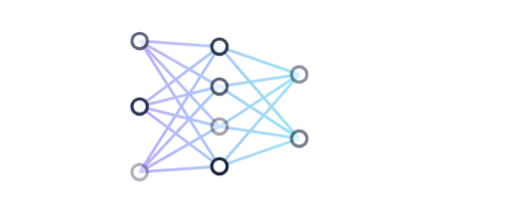
t = 0.00 s
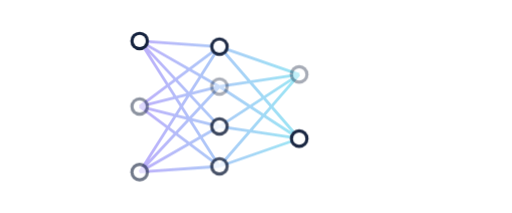
t = 1.44 s
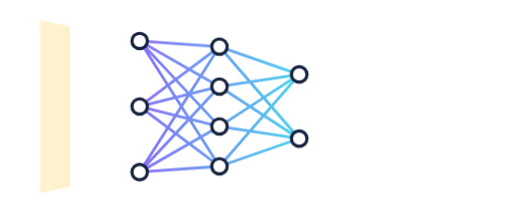
t = 3.01 s
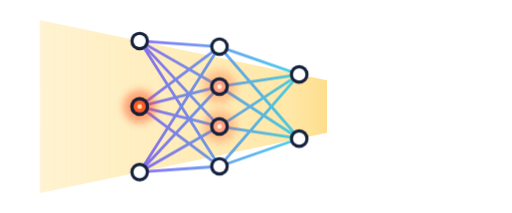
t = 4.56 s
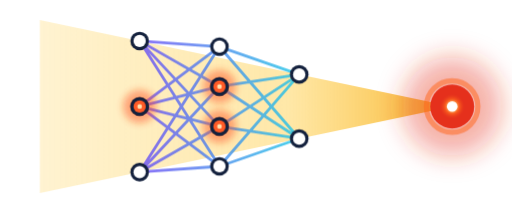
t = 6.00 s
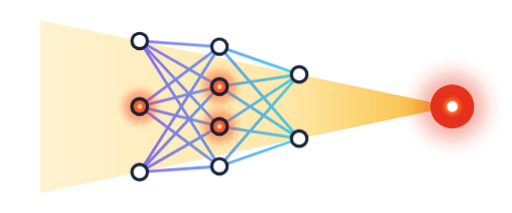
t = 7.46 s

The animated SVG that drew these frames (rendered in a browser with its animation timeline set to each time). Animation: 1 SMIL element (animate=1), 20 CSS @keyframes rules; one cycle of 9.00 s, repeats indefinitely.

<svg xmlns="http://www.w3.org/2000/svg" viewBox="0 0 154 64" width="154" height="64"><style>@keyframes kbeam{0.00%{opacity:0.000}26.39%{opacity:0.000}26.67%{opacity:1.000}85.56%{opacity:1.000}85.83%{opacity:0.998}86.11%{opacity:0.991}86.39%{opacity:0.980}86.67%{opacity:0.966}86.94%{opacity:0.947}87.22%{opacity:0.926}87.50%{opacity:0.901}87.78%{opacity:0.874}88.06%{opacity:0.844}88.33%{opacity:0.811}88.61%{opacity:0.777}88.89%{opacity:0.741}89.17%{opacity:0.703}89.44%{opacity:0.664}89.72%{opacity:0.624}90.00%{opacity:0.583}90.28%{opacity:0.542}90.56%{opacity:0.500}90.83%{opacity:0.458}91.11%{opacity:0.417}91.39%{opacity:0.376}91.67%{opacity:0.336}91.94%{opacity:0.297}92.22%{opacity:0.259}92.50%{opacity:0.223}92.78%{opacity:0.189}93.06%{opacity:0.156}93.33%{opacity:0.126}93.61%{opacity:0.099}93.89%{opacity:0.074}94.17%{opacity:0.053}94.44%{opacity:0.034}94.72%{opacity:0.020}95.00%{opacity:0.009}95.28%{opacity:0.002}95.56%{opacity:0.000}100.00%{opacity:0.000}}@keyframes kedges{0.00%{opacity:0.562}26.67%{opacity:0.562}26.94%{opacity:0.565}27.22%{opacity:0.571}27.50%{opacity:0.581}27.78%{opacity:0.595}28.06%{opacity:0.612}28.33%{opacity:0.631}28.61%{opacity:0.652}28.89%{opacity:0.676}29.17%{opacity:0.701}29.44%{opacity:0.727}29.72%{opacity:0.754}30.00%{opacity:0.781}30.28%{opacity:0.809}30.56%{opacity:0.835}30.83%{opacity:0.862}31.11%{opacity:0.887}31.39%{opacity:0.910}31.67%{opacity:0.932}31.94%{opacity:0.951}32.22%{opacity:0.968}32.50%{opacity:0.981}32.78%{opacity:0.991}33.06%{opacity:0.998}33.33%{opacity:1.000}85.56%{opacity:1.000}85.83%{opacity:0.999}86.11%{opacity:0.996}86.39%{opacity:0.991}86.67%{opacity:0.985}86.94%{opacity:0.977}87.22%{opacity:0.968}87.50%{opacity:0.957}87.78%{opacity:0.945}88.06%{opacity:0.932}88.33%{opacity:0.917}88.61%{opacity:0.902}88.89%{opacity:0.887}89.17%{opacity:0.870}89.44%{opacity:0.853}89.72%{opacity:0.835}90.00%{opacity:0.818}90.28%{opacity:0.799}90.56%{opacity:0.781}90.83%{opacity:0.763}91.11%{opacity:0.745}91.39%{opacity:0.727}91.67%{opacity:0.710}91.94%{opacity:0.692}92.22%{opacity:0.676}92.50%{opacity:0.660}92.78%{opacity:0.645}93.06%{opacity:0.631}93.33%{opacity:0.618}93.61%{opacity:0.606}93.89%{opacity:0.595}94.17%{opacity:0.585}94.44%{opacity:0.578}94.72%{opacity:0.571}95.00%{opacity:0.566}95.28%{opacity:0.563}95.56%{opacity:0.562}100.00%{opacity:0.562}}@keyframes kn0{0.00%{opacity:0.675}0.28%{opacity:0.718}0.56%{opacity:0.761}0.83%{opacity:0.802}1.11%{opacity:0.840}1.39%{opacity:0.876}1.67%{opacity:0.908}1.94%{opacity:0.936}2.22%{opacity:0.960}2.50%{opacity:0.978}2.78%{opacity:0.991}3.06%{opacity:0.998}3.33%{opacity:1.000}3.61%{opacity:0.996}3.89%{opacity:0.986}4.17%{opacity:0.970}4.44%{opacity:0.949}4.72%{opacity:0.924}5.00%{opacity:0.894}5.28%{opacity:0.860}5.56%{opacity:0.823}5.83%{opacity:0.783}6.11%{opacity:0.741}6.39%{opacity:0.698}6.67%{opacity:0.655}6.94%{opacity:0.612}7.22%{opacity:0.570}7.50%{opacity:0.530}7.78%{opacity:0.492}8.06%{opacity:0.458}8.33%{opacity:0.428}8.61%{opacity:0.402}8.89%{opacity:0.381}9.17%{opacity:0.365}9.44%{opacity:0.355}9.72%{opacity:0.350}10.00%{opacity:0.351}10.28%{opacity:0.358}10.56%{opacity:0.371}10.83%{opacity:0.389}11.11%{opacity:0.412}11.39%{opacity:0.440}11.67%{opacity:0.472}11.94%{opacity:0.507}12.22%{opacity:0.546}12.50%{opacity:0.587}12.78%{opacity:0.629}13.06%{opacity:0.672}13.33%{opacity:0.716}13.61%{opacity:0.758}13.89%{opacity:0.799}14.17%{opacity:0.838}14.44%{opacity:0.874}14.72%{opacity:0.907}15.00%{opacity:0.935}15.28%{opacity:0.959}15.56%{opacity:0.977}15.83%{opacity:0.990}16.11%{opacity:0.998}16.39%{opacity:1.000}16.67%{opacity:0.996}16.94%{opacity:0.986}17.22%{opacity:0.971}17.50%{opacity:0.951}17.78%{opacity:0.925}18.06%{opacity:0.896}18.33%{opacity:0.862}18.61%{opacity:0.825}18.89%{opacity:0.785}19.17%{opacity:0.743}19.44%{opacity:0.700}19.72%{opacity:0.657}20.00%{opacity:0.614}20.28%{opacity:0.572}20.56%{opacity:0.532}20.83%{opacity:0.494}21.11%{opacity:0.460}21.39%{opacity:0.430}21.67%{opacity:0.403}21.94%{opacity:0.382}22.22%{opacity:0.366}22.50%{opacity:0.355}22.78%{opacity:0.350}23.06%{opacity:0.351}23.33%{opacity:0.358}23.61%{opacity:0.370}23.89%{opacity:0.388}24.17%{opacity:0.411}24.44%{opacity:0.438}24.72%{opacity:0.470}25.00%{opacity:0.505}25.28%{opacity:0.544}25.56%{opacity:0.584}25.83%{opacity:0.627}26.11%{opacity:0.670}26.39%{opacity:0.713}26.67%{opacity:0.756}26.94%{opacity:0.798}27.22%{opacity:0.839}27.50%{opacity:0.878}27.78%{opacity:0.912}28.06%{opacity:0.941}28.33%{opacity:0.964}28.61%{opacity:0.981}28.89%{opacity:0.992}29.17%{opacity:0.998}29.44%{opacity:1.000}29.72%{opacity:0.998}30.00%{opacity:0.994}30.28%{opacity:0.988}30.56%{opacity:0.982}30.83%{opacity:0.977}31.11%{opacity:0.973}31.39%{opacity:0.972}31.67%{opacity:0.973}31.94%{opacity:0.976}32.22%{opacity:0.981}32.50%{opacity:0.987}32.78%{opacity:0.993}33.06%{opacity:0.998}33.33%{opacity:1.000}85.56%{opacity:1.000}85.83%{opacity:0.999}86.11%{opacity:0.996}86.39%{opacity:0.990}86.67%{opacity:0.981}86.94%{opacity:0.969}87.22%{opacity:0.955}87.50%{opacity:0.938}87.78%{opacity:0.919}88.06%{opacity:0.899}88.33%{opacity:0.877}88.61%{opacity:0.856}88.89%{opacity:0.836}89.17%{opacity:0.816}89.44%{opacity:0.799}89.72%{opacity:0.785}90.00%{opacity:0.775}90.28%{opacity:0.768}90.56%{opacity:0.766}90.83%{opacity:0.768}91.11%{opacity:0.775}91.39%{opacity:0.786}91.67%{opacity:0.801}91.94%{opacity:0.820}92.22%{opacity:0.841}92.50%{opacity:0.864}92.78%{opacity:0.888}93.06%{opacity:0.912}93.33%{opacity:0.935}93.61%{opacity:0.956}93.89%{opacity:0.973}94.17%{opacity:0.987}94.44%{opacity:0.996}94.72%{opacity:1.000}95.00%{opacity:0.998}95.28%{opacity:0.990}95.56%{opacity:0.977}95.83%{opacity:0.959}96.11%{opacity:0.935}96.39%{opacity:0.907}96.67%{opacity:0.874}96.94%{opacity:0.838}97.22%{opacity:0.799}97.50%{opacity:0.758}97.78%{opacity:0.716}98.06%{opacity:0.672}98.33%{opacity:0.629}98.61%{opacity:0.587}98.89%{opacity:0.546}99.17%{opacity:0.507}99.44%{opacity:0.472}99.72%{opacity:0.440}100.00%{opacity:0.412}}@keyframes kn1{0.00%{opacity:0.912}0.28%{opacity:0.880}0.56%{opacity:0.845}0.83%{opacity:0.806}1.11%{opacity:0.766}1.39%{opacity:0.723}1.67%{opacity:0.680}1.94%{opacity:0.637}2.22%{opacity:0.594}2.50%{opacity:0.553}2.78%{opacity:0.514}3.06%{opacity:0.478}3.33%{opacity:0.445}3.61%{opacity:0.417}3.89%{opacity:0.393}4.17%{opacity:0.374}4.44%{opacity:0.360}4.72%{opacity:0.352}5.00%{opacity:0.350}5.28%{opacity:0.354}5.56%{opacity:0.363}5.83%{opacity:0.378}6.11%{opacity:0.398}6.39%{opacity:0.423}6.67%{opacity:0.453}6.94%{opacity:0.486}7.22%{opacity:0.523}7.50%{opacity:0.563}7.78%{opacity:0.604}8.06%{opacity:0.647}8.33%{opacity:0.690}8.61%{opacity:0.733}8.89%{opacity:0.775}9.17%{opacity:0.816}9.44%{opacity:0.853}9.72%{opacity:0.888}10.00%{opacity:0.919}10.28%{opacity:0.945}10.56%{opacity:0.967}10.83%{opacity:0.983}11.11%{opacity:0.994}11.39%{opacity:1.000}11.67%{opacity:0.999}11.94%{opacity:0.993}12.22%{opacity:0.981}12.50%{opacity:0.963}12.78%{opacity:0.941}13.06%{opacity:0.914}13.33%{opacity:0.882}13.61%{opacity:0.847}13.89%{opacity:0.809}14.17%{opacity:0.768}14.44%{opacity:0.726}14.72%{opacity:0.683}15.00%{opacity:0.639}15.28%{opacity:0.597}15.56%{opacity:0.555}15.83%{opacity:0.516}16.11%{opacity:0.480}16.39%{opacity:0.447}16.67%{opacity:0.418}16.94%{opacity:0.394}17.22%{opacity:0.375}17.50%{opacity:0.361}17.78%{opacity:0.353}18.06%{opacity:0.350}18.33%{opacity:0.353}18.61%{opacity:0.362}18.89%{opacity:0.377}19.17%{opacity:0.397}19.44%{opacity:0.421}19.72%{opacity:0.451}20.00%{opacity:0.484}20.28%{opacity:0.521}20.56%{opacity:0.560}20.83%{opacity:0.602}21.11%{opacity:0.644}21.39%{opacity:0.688}21.67%{opacity:0.731}21.94%{opacity:0.773}22.22%{opacity:0.813}22.50%{opacity:0.851}22.78%{opacity:0.886}23.06%{opacity:0.917}23.33%{opacity:0.944}23.61%{opacity:0.966}23.89%{opacity:0.982}24.17%{opacity:0.994}24.44%{opacity:0.999}24.72%{opacity:0.999}25.00%{opacity:0.993}25.28%{opacity:0.982}25.56%{opacity:0.965}25.83%{opacity:0.942}26.11%{opacity:0.915}26.39%{opacity:0.884}26.67%{opacity:0.849}26.94%{opacity:0.812}27.22%{opacity:0.775}27.50%{opacity:0.740}27.78%{opacity:0.709}28.06%{opacity:0.682}28.33%{opacity:0.662}28.61%{opacity:0.649}28.89%{opacity:0.643}29.17%{opacity:0.646}29.44%{opacity:0.656}29.72%{opacity:0.674}30.00%{opacity:0.698}30.28%{opacity:0.727}30.56%{opacity:0.760}30.83%{opacity:0.795}31.11%{opacity:0.831}31.39%{opacity:0.867}31.67%{opacity:0.900}31.94%{opacity:0.930}32.22%{opacity:0.955}32.50%{opacity:0.975}32.78%{opacity:0.989}33.06%{opacity:0.997}33.33%{opacity:1.000}85.56%{opacity:1.000}85.83%{opacity:0.999}86.11%{opacity:0.996}86.39%{opacity:0.993}86.67%{opacity:0.989}86.94%{opacity:0.985}87.22%{opacity:0.982}87.50%{opacity:0.980}87.78%{opacity:0.980}88.06%{opacity:0.981}88.33%{opacity:0.983}88.61%{opacity:0.986}88.89%{opacity:0.990}89.17%{opacity:0.993}89.44%{opacity:0.997}89.72%{opacity:0.999}90.00%{opacity:1.000}90.28%{opacity:0.998}90.56%{opacity:0.993}90.83%{opacity:0.984}91.11%{opacity:0.971}91.39%{opacity:0.952}91.67%{opacity:0.929}91.94%{opacity:0.901}92.22%{opacity:0.869}92.50%{opacity:0.831}92.78%{opacity:0.790}93.06%{opacity:0.745}93.33%{opacity:0.698}93.61%{opacity:0.650}93.89%{opacity:0.602}94.17%{opacity:0.554}94.44%{opacity:0.510}94.72%{opacity:0.469}95.00%{opacity:0.433}95.28%{opacity:0.403}95.56%{opacity:0.381}95.83%{opacity:0.365}96.11%{opacity:0.355}96.39%{opacity:0.350}96.67%{opacity:0.351}96.94%{opacity:0.358}97.22%{opacity:0.371}97.50%{opacity:0.389}97.78%{opacity:0.412}98.06%{opacity:0.440}98.33%{opacity:0.472}98.61%{opacity:0.507}98.89%{opacity:0.546}99.17%{opacity:0.587}99.44%{opacity:0.629}99.72%{opacity:0.672}100.00%{opacity:0.716}}@keyframes kf1{0.00%{opacity:0.000;transform:translate(42px,32.00px) scale(1.000) translate(-42px,-32.00px)}38.89%{opacity:0.000;transform:translate(42px,32.00px) scale(1.000) translate(-42px,-32.00px)}39.17%{opacity:0.850;transform:translate(42px,32.00px) scale(2.200) translate(-42px,-32.00px)}40.00%{opacity:0.850;transform:translate(42px,32.00px) scale(2.200) translate(-42px,-32.00px)}40.28%{opacity:0.000;transform:translate(42px,32.00px) scale(1.000) translate(-42px,-32.00px)}41.11%{opacity:0.000;transform:translate(42px,32.00px) scale(1.000) translate(-42px,-32.00px)}41.39%{opacity:0.637;transform:translate(42px,32.00px) scale(1.900) translate(-42px,-32.00px)}42.22%{opacity:0.637;transform:translate(42px,32.00px) scale(1.900) translate(-42px,-32.00px)}42.50%{opacity:0.000;transform:translate(42px,32.00px) scale(1.000) translate(-42px,-32.00px)}43.33%{opacity:0.000;transform:translate(42px,32.00px) scale(1.000) translate(-42px,-32.00px)}43.61%{opacity:0.425;transform:translate(42px,32.00px) scale(1.600) translate(-42px,-32.00px)}44.44%{opacity:0.425;transform:translate(42px,32.00px) scale(1.600) translate(-42px,-32.00px)}44.72%{opacity:0.000;transform:translate(42px,32.00px) scale(1.000) translate(-42px,-32.00px)}100.00%{opacity:0.000;transform:translate(42px,32.00px) scale(1.000) translate(-42px,-32.00px)}}@keyframes kl1{0.00%{opacity:0.000}38.89%{opacity:0.000}39.17%{opacity:1.000}40.00%{opacity:1.000}40.28%{opacity:0.120}41.11%{opacity:0.120}41.39%{opacity:1.000}42.22%{opacity:1.000}42.50%{opacity:0.120}43.33%{opacity:0.120}43.61%{opacity:1.000}44.44%{opacity:1.000}44.72%{opacity:0.120}45.56%{opacity:0.120}45.83%{opacity:1.000}85.56%{opacity:1.000}85.83%{opacity:0.998}86.11%{opacity:0.991}86.39%{opacity:0.980}86.67%{opacity:0.966}86.94%{opacity:0.947}87.22%{opacity:0.926}87.50%{opacity:0.901}87.78%{opacity:0.874}88.06%{opacity:0.844}88.33%{opacity:0.811}88.61%{opacity:0.777}88.89%{opacity:0.741}89.17%{opacity:0.703}89.44%{opacity:0.664}89.72%{opacity:0.624}90.00%{opacity:0.583}90.28%{opacity:0.542}90.56%{opacity:0.500}90.83%{opacity:0.458}91.11%{opacity:0.417}91.39%{opacity:0.376}91.67%{opacity:0.336}91.94%{opacity:0.297}92.22%{opacity:0.259}92.50%{opacity:0.223}92.78%{opacity:0.189}93.06%{opacity:0.156}93.33%{opacity:0.126}93.61%{opacity:0.099}93.89%{opacity:0.074}94.17%{opacity:0.053}94.44%{opacity:0.034}94.72%{opacity:0.020}95.00%{opacity:0.009}95.28%{opacity:0.002}95.56%{opacity:0.000}100.00%{opacity:0.000}}@keyframes kn2{0.00%{opacity:0.351}0.28%{opacity:0.351}0.56%{opacity:0.357}0.83%{opacity:0.368}1.11%{opacity:0.385}1.39%{opacity:0.408}1.67%{opacity:0.435}1.94%{opacity:0.466}2.22%{opacity:0.501}2.50%{opacity:0.539}2.78%{opacity:0.579}3.06%{opacity:0.622}3.33%{opacity:0.665}3.61%{opacity:0.708}3.89%{opacity:0.751}4.17%{opacity:0.792}4.44%{opacity:0.832}4.72%{opacity:0.868}5.00%{opacity:0.901}5.28%{opacity:0.930}5.56%{opacity:0.955}5.83%{opacity:0.974}6.11%{opacity:0.988}6.39%{opacity:0.997}6.67%{opacity:1.000}6.94%{opacity:0.997}7.22%{opacity:0.988}7.50%{opacity:0.974}7.78%{opacity:0.955}8.06%{opacity:0.930}8.33%{opacity:0.901}8.61%{opacity:0.868}8.89%{opacity:0.832}9.17%{opacity:0.792}9.44%{opacity:0.751}9.72%{opacity:0.708}10.00%{opacity:0.665}10.28%{opacity:0.622}10.56%{opacity:0.579}10.83%{opacity:0.539}11.11%{opacity:0.501}11.39%{opacity:0.466}11.67%{opacity:0.435}11.94%{opacity:0.408}12.22%{opacity:0.385}12.50%{opacity:0.368}12.78%{opacity:0.357}13.06%{opacity:0.351}13.33%{opacity:0.351}13.61%{opacity:0.356}13.89%{opacity:0.368}14.17%{opacity:0.384}14.44%{opacity:0.406}14.72%{opacity:0.433}15.00%{opacity:0.464}15.28%{opacity:0.499}15.56%{opacity:0.537}15.83%{opacity:0.577}16.11%{opacity:0.619}16.39%{opacity:0.662}16.67%{opacity:0.706}16.94%{opacity:0.748}17.22%{opacity:0.790}17.50%{opacity:0.829}17.78%{opacity:0.866}18.06%{opacity:0.899}18.33%{opacity:0.929}18.61%{opacity:0.953}18.89%{opacity:0.973}19.17%{opacity:0.988}19.44%{opacity:0.997}19.72%{opacity:1.000}20.00%{opacity:0.997}20.28%{opacity:0.989}20.56%{opacity:0.975}20.83%{opacity:0.956}21.11%{opacity:0.932}21.39%{opacity:0.903}21.67%{opacity:0.870}21.94%{opacity:0.834}22.22%{opacity:0.795}22.50%{opacity:0.753}22.78%{opacity:0.711}23.06%{opacity:0.667}23.33%{opacity:0.624}23.61%{opacity:0.582}23.89%{opacity:0.541}24.17%{opacity:0.503}24.44%{opacity:0.468}24.72%{opacity:0.436}25.00%{opacity:0.409}25.28%{opacity:0.387}25.56%{opacity:0.369}25.83%{opacity:0.357}26.11%{opacity:0.351}26.39%{opacity:0.350}26.67%{opacity:0.356}26.94%{opacity:0.370}27.22%{opacity:0.395}27.50%{opacity:0.430}27.78%{opacity:0.473}28.06%{opacity:0.522}28.33%{opacity:0.575}28.61%{opacity:0.630}28.89%{opacity:0.685}29.17%{opacity:0.738}29.44%{opacity:0.788}29.72%{opacity:0.833}30.00%{opacity:0.873}30.28%{opacity:0.907}30.56%{opacity:0.935}30.83%{opacity:0.957}31.11%{opacity:0.973}31.39%{opacity:0.985}31.67%{opacity:0.993}31.94%{opacity:0.997}32.22%{opacity:0.999}32.50%{opacity:1.000}86.11%{opacity:1.000}86.39%{opacity:0.999}86.67%{opacity:0.997}86.94%{opacity:0.994}87.22%{opacity:0.989}87.50%{opacity:0.981}87.78%{opacity:0.970}88.06%{opacity:0.957}88.33%{opacity:0.940}88.61%{opacity:0.919}88.89%{opacity:0.895}89.17%{opacity:0.867}89.44%{opacity:0.837}89.72%{opacity:0.804}90.00%{opacity:0.769}90.28%{opacity:0.733}90.56%{opacity:0.696}90.83%{opacity:0.661}91.11%{opacity:0.627}91.39%{opacity:0.596}91.67%{opacity:0.568}91.94%{opacity:0.546}92.22%{opacity:0.528}92.50%{opacity:0.517}92.78%{opacity:0.511}93.06%{opacity:0.513}93.33%{opacity:0.522}93.61%{opacity:0.537}93.89%{opacity:0.558}94.17%{opacity:0.585}94.44%{opacity:0.618}94.72%{opacity:0.654}95.00%{opacity:0.693}95.28%{opacity:0.734}95.56%{opacity:0.775}95.83%{opacity:0.816}96.11%{opacity:0.853}96.39%{opacity:0.888}96.67%{opacity:0.919}96.94%{opacity:0.945}97.22%{opacity:0.967}97.50%{opacity:0.983}97.78%{opacity:0.994}98.06%{opacity:1.000}98.33%{opacity:0.999}98.61%{opacity:0.993}98.89%{opacity:0.981}99.17%{opacity:0.963}99.44%{opacity:0.941}99.72%{opacity:0.914}100.00%{opacity:0.882}}@keyframes kn3{0.00%{opacity:0.882}0.28%{opacity:0.914}0.56%{opacity:0.941}0.83%{opacity:0.963}1.11%{opacity:0.981}1.39%{opacity:0.993}1.67%{opacity:0.999}1.94%{opacity:1.000}2.22%{opacity:0.994}2.50%{opacity:0.983}2.78%{opacity:0.967}3.06%{opacity:0.945}3.33%{opacity:0.919}3.61%{opacity:0.888}3.89%{opacity:0.853}4.17%{opacity:0.816}4.44%{opacity:0.775}4.72%{opacity:0.733}5.00%{opacity:0.690}5.28%{opacity:0.647}5.56%{opacity:0.604}5.83%{opacity:0.563}6.11%{opacity:0.523}6.39%{opacity:0.486}6.67%{opacity:0.453}6.94%{opacity:0.423}7.22%{opacity:0.398}7.50%{opacity:0.378}7.78%{opacity:0.363}8.06%{opacity:0.354}8.33%{opacity:0.350}8.61%{opacity:0.352}8.89%{opacity:0.360}9.17%{opacity:0.374}9.44%{opacity:0.393}9.72%{opacity:0.417}10.00%{opacity:0.445}10.28%{opacity:0.478}10.56%{opacity:0.514}10.83%{opacity:0.553}11.11%{opacity:0.594}11.39%{opacity:0.637}11.67%{opacity:0.680}11.94%{opacity:0.723}12.22%{opacity:0.766}12.50%{opacity:0.806}12.78%{opacity:0.845}13.06%{opacity:0.880}13.33%{opacity:0.912}13.61%{opacity:0.939}13.89%{opacity:0.962}14.17%{opacity:0.980}14.44%{opacity:0.992}14.72%{opacity:0.999}15.00%{opacity:1.000}15.28%{opacity:0.995}15.56%{opacity:0.984}15.83%{opacity:0.968}16.11%{opacity:0.947}16.39%{opacity:0.920}16.67%{opacity:0.890}16.94%{opacity:0.856}17.22%{opacity:0.818}17.50%{opacity:0.778}17.78%{opacity:0.736}18.06%{opacity:0.693}18.33%{opacity:0.650}18.61%{opacity:0.607}18.89%{opacity:0.565}19.17%{opacity:0.525}19.44%{opacity:0.488}19.72%{opacity:0.454}20.00%{opacity:0.425}20.28%{opacity:0.399}20.56%{opacity:0.379}20.83%{opacity:0.364}21.11%{opacity:0.354}21.39%{opacity:0.350}21.67%{opacity:0.352}21.94%{opacity:0.360}22.22%{opacity:0.373}22.50%{opacity:0.391}22.78%{opacity:0.415}23.06%{opacity:0.443}23.33%{opacity:0.476}23.61%{opacity:0.512}23.89%{opacity:0.551}24.17%{opacity:0.592}24.44%{opacity:0.634}24.72%{opacity:0.678}25.00%{opacity:0.721}25.28%{opacity:0.763}25.56%{opacity:0.804}25.83%{opacity:0.843}26.11%{opacity:0.878}26.39%{opacity:0.910}26.67%{opacity:0.938}26.94%{opacity:0.961}27.22%{opacity:0.979}27.50%{opacity:0.992}27.78%{opacity:0.999}28.06%{opacity:1.000}28.33%{opacity:0.996}28.61%{opacity:0.988}28.89%{opacity:0.977}29.17%{opacity:0.964}29.44%{opacity:0.951}29.72%{opacity:0.939}30.00%{opacity:0.929}30.28%{opacity:0.921}30.56%{opacity:0.917}30.83%{opacity:0.917}31.11%{opacity:0.921}31.39%{opacity:0.928}31.67%{opacity:0.939}31.94%{opacity:0.951}32.22%{opacity:0.965}32.50%{opacity:0.978}32.78%{opacity:0.989}33.06%{opacity:0.997}33.33%{opacity:1.000}85.56%{opacity:1.000}85.83%{opacity:0.999}86.11%{opacity:0.994}86.39%{opacity:0.987}86.67%{opacity:0.978}86.94%{opacity:0.966}87.22%{opacity:0.952}87.50%{opacity:0.938}87.78%{opacity:0.922}88.06%{opacity:0.907}88.33%{opacity:0.893}88.61%{opacity:0.881}88.89%{opacity:0.871}89.17%{opacity:0.863}89.44%{opacity:0.859}89.72%{opacity:0.858}90.00%{opacity:0.860}90.28%{opacity:0.866}90.56%{opacity:0.875}90.83%{opacity:0.887}91.11%{opacity:0.902}91.39%{opacity:0.918}91.67%{opacity:0.934}91.94%{opacity:0.951}92.22%{opacity:0.966}92.50%{opacity:0.980}92.78%{opacity:0.991}93.06%{opacity:0.998}93.33%{opacity:1.000}93.61%{opacity:0.997}93.89%{opacity:0.989}94.17%{opacity:0.976}94.44%{opacity:0.956}94.72%{opacity:0.932}95.00%{opacity:0.902}95.28%{opacity:0.868}95.56%{opacity:0.832}95.83%{opacity:0.792}96.11%{opacity:0.751}96.39%{opacity:0.708}96.67%{opacity:0.665}96.94%{opacity:0.622}97.22%{opacity:0.579}97.50%{opacity:0.539}97.78%{opacity:0.501}98.06%{opacity:0.466}98.33%{opacity:0.435}98.61%{opacity:0.408}98.89%{opacity:0.385}99.17%{opacity:0.368}99.44%{opacity:0.357}99.72%{opacity:0.351}100.00%{opacity:0.351}}@keyframes kn4{0.00%{opacity:0.716}0.28%{opacity:0.672}0.56%{opacity:0.629}0.83%{opacity:0.587}1.11%{opacity:0.546}1.39%{opacity:0.507}1.67%{opacity:0.472}1.94%{opacity:0.440}2.22%{opacity:0.412}2.50%{opacity:0.389}2.78%{opacity:0.371}3.06%{opacity:0.358}3.33%{opacity:0.351}3.61%{opacity:0.350}3.89%{opacity:0.355}4.17%{opacity:0.365}4.44%{opacity:0.381}4.72%{opacity:0.402}5.00%{opacity:0.428}5.28%{opacity:0.458}5.56%{opacity:0.492}5.83%{opacity:0.530}6.11%{opacity:0.570}6.39%{opacity:0.612}6.67%{opacity:0.655}6.94%{opacity:0.698}7.22%{opacity:0.741}7.50%{opacity:0.783}7.78%{opacity:0.823}8.06%{opacity:0.860}8.33%{opacity:0.894}8.61%{opacity:0.924}8.89%{opacity:0.949}9.17%{opacity:0.970}9.44%{opacity:0.986}9.72%{opacity:0.996}10.00%{opacity:1.000}10.28%{opacity:0.998}10.56%{opacity:0.991}10.83%{opacity:0.978}11.11%{opacity:0.960}11.39%{opacity:0.936}11.67%{opacity:0.908}11.94%{opacity:0.876}12.22%{opacity:0.840}12.50%{opacity:0.802}12.78%{opacity:0.761}13.06%{opacity:0.718}13.33%{opacity:0.675}13.61%{opacity:0.632}13.89%{opacity:0.589}14.17%{opacity:0.548}14.44%{opacity:0.510}14.72%{opacity:0.474}15.00%{opacity:0.442}15.28%{opacity:0.414}15.56%{opacity:0.390}15.83%{opacity:0.372}16.11%{opacity:0.359}16.39%{opacity:0.352}16.67%{opacity:0.350}16.94%{opacity:0.354}17.22%{opacity:0.364}17.50%{opacity:0.380}17.78%{opacity:0.401}18.06%{opacity:0.426}18.33%{opacity:0.456}18.61%{opacity:0.490}18.89%{opacity:0.527}19.17%{opacity:0.567}19.44%{opacity:0.609}19.72%{opacity:0.652}20.00%{opacity:0.695}20.28%{opacity:0.738}20.56%{opacity:0.780}20.83%{opacity:0.820}21.11%{opacity:0.858}21.39%{opacity:0.892}21.67%{opacity:0.922}21.94%{opacity:0.948}22.22%{opacity:0.969}22.50%{opacity:0.985}22.78%{opacity:0.995}23.06%{opacity:1.000}23.33%{opacity:0.999}23.61%{opacity:0.992}23.89%{opacity:0.979}24.17%{opacity:0.961}24.44%{opacity:0.938}24.72%{opacity:0.910}25.00%{opacity:0.878}25.28%{opacity:0.843}25.56%{opacity:0.804}25.83%{opacity:0.763}26.11%{opacity:0.721}26.39%{opacity:0.678}26.67%{opacity:0.634}26.94%{opacity:0.594}27.22%{opacity:0.559}27.50%{opacity:0.533}27.78%{opacity:0.515}28.06%{opacity:0.506}28.33%{opacity:0.506}28.61%{opacity:0.517}28.89%{opacity:0.535}29.17%{opacity:0.562}29.44%{opacity:0.596}29.72%{opacity:0.635}30.00%{opacity:0.677}30.28%{opacity:0.721}30.56%{opacity:0.766}30.83%{opacity:0.810}31.11%{opacity:0.851}31.39%{opacity:0.888}31.67%{opacity:0.920}31.94%{opacity:0.947}32.22%{opacity:0.968}32.50%{opacity:0.983}32.78%{opacity:0.993}33.06%{opacity:0.998}33.33%{opacity:1.000}85.56%{opacity:1.000}85.83%{opacity:0.999}86.11%{opacity:0.998}86.39%{opacity:0.997}86.67%{opacity:0.996}86.94%{opacity:0.995}87.22%{opacity:0.996}87.50%{opacity:0.996}87.78%{opacity:0.998}88.06%{opacity:0.999}88.33%{opacity:1.000}88.61%{opacity:1.000}88.89%{opacity:0.999}89.17%{opacity:0.995}89.44%{opacity:0.989}89.72%{opacity:0.979}90.00%{opacity:0.966}90.28%{opacity:0.949}90.56%{opacity:0.927}90.83%{opacity:0.900}91.11%{opacity:0.869}91.39%{opacity:0.834}91.67%{opacity:0.794}91.94%{opacity:0.752}92.22%{opacity:0.707}92.50%{opacity:0.660}92.78%{opacity:0.613}93.06%{opacity:0.566}93.33%{opacity:0.522}93.61%{opacity:0.480}93.89%{opacity:0.442}94.17%{opacity:0.410}94.44%{opacity:0.385}94.72%{opacity:0.366}95.00%{opacity:0.356}95.28%{opacity:0.354}95.56%{opacity:0.360}95.83%{opacity:0.374}96.11%{opacity:0.393}96.39%{opacity:0.417}96.67%{opacity:0.445}96.94%{opacity:0.478}97.22%{opacity:0.514}97.50%{opacity:0.553}97.78%{opacity:0.594}98.06%{opacity:0.637}98.33%{opacity:0.680}98.61%{opacity:0.723}98.89%{opacity:0.766}99.17%{opacity:0.806}99.44%{opacity:0.845}99.72%{opacity:0.880}100.00%{opacity:0.912}}@keyframes kf4{0.00%{opacity:0.000;transform:translate(66px,26.00px) scale(1.000) translate(-66px,-26.00px)}43.89%{opacity:0.000;transform:translate(66px,26.00px) scale(1.000) translate(-66px,-26.00px)}44.17%{opacity:0.850;transform:translate(66px,26.00px) scale(2.200) translate(-66px,-26.00px)}45.00%{opacity:0.850;transform:translate(66px,26.00px) scale(2.200) translate(-66px,-26.00px)}45.28%{opacity:0.000;transform:translate(66px,26.00px) scale(1.000) translate(-66px,-26.00px)}46.11%{opacity:0.000;transform:translate(66px,26.00px) scale(1.000) translate(-66px,-26.00px)}46.39%{opacity:0.637;transform:translate(66px,26.00px) scale(1.900) translate(-66px,-26.00px)}47.22%{opacity:0.637;transform:translate(66px,26.00px) scale(1.900) translate(-66px,-26.00px)}47.50%{opacity:0.000;transform:translate(66px,26.00px) scale(1.000) translate(-66px,-26.00px)}48.33%{opacity:0.000;transform:translate(66px,26.00px) scale(1.000) translate(-66px,-26.00px)}48.61%{opacity:0.425;transform:translate(66px,26.00px) scale(1.600) translate(-66px,-26.00px)}49.44%{opacity:0.425;transform:translate(66px,26.00px) scale(1.600) translate(-66px,-26.00px)}49.72%{opacity:0.000;transform:translate(66px,26.00px) scale(1.000) translate(-66px,-26.00px)}100.00%{opacity:0.000;transform:translate(66px,26.00px) scale(1.000) translate(-66px,-26.00px)}}@keyframes kl4{0.00%{opacity:0.000}43.89%{opacity:0.000}44.17%{opacity:1.000}45.00%{opacity:1.000}45.28%{opacity:0.120}46.11%{opacity:0.120}46.39%{opacity:1.000}47.22%{opacity:1.000}47.50%{opacity:0.120}48.33%{opacity:0.120}48.61%{opacity:1.000}49.44%{opacity:1.000}49.72%{opacity:0.120}50.56%{opacity:0.120}50.83%{opacity:1.000}85.56%{opacity:1.000}85.83%{opacity:0.998}86.11%{opacity:0.991}86.39%{opacity:0.980}86.67%{opacity:0.966}86.94%{opacity:0.947}87.22%{opacity:0.926}87.50%{opacity:0.901}87.78%{opacity:0.874}88.06%{opacity:0.844}88.33%{opacity:0.811}88.61%{opacity:0.777}88.89%{opacity:0.741}89.17%{opacity:0.703}89.44%{opacity:0.664}89.72%{opacity:0.624}90.00%{opacity:0.583}90.28%{opacity:0.542}90.56%{opacity:0.500}90.83%{opacity:0.458}91.11%{opacity:0.417}91.39%{opacity:0.376}91.67%{opacity:0.336}91.94%{opacity:0.297}92.22%{opacity:0.259}92.50%{opacity:0.223}92.78%{opacity:0.189}93.06%{opacity:0.156}93.33%{opacity:0.126}93.61%{opacity:0.099}93.89%{opacity:0.074}94.17%{opacity:0.053}94.44%{opacity:0.034}94.72%{opacity:0.020}95.00%{opacity:0.009}95.28%{opacity:0.002}95.56%{opacity:0.000}100.00%{opacity:0.000}}@keyframes kn5{0.00%{opacity:0.412}0.28%{opacity:0.440}0.56%{opacity:0.472}0.83%{opacity:0.507}1.11%{opacity:0.546}1.39%{opacity:0.587}1.67%{opacity:0.629}1.94%{opacity:0.672}2.22%{opacity:0.716}2.50%{opacity:0.758}2.78%{opacity:0.799}3.06%{opacity:0.838}3.33%{opacity:0.874}3.61%{opacity:0.907}3.89%{opacity:0.935}4.17%{opacity:0.959}4.44%{opacity:0.977}4.72%{opacity:0.990}5.00%{opacity:0.998}5.28%{opacity:1.000}5.56%{opacity:0.996}5.83%{opacity:0.986}6.11%{opacity:0.971}6.39%{opacity:0.951}6.67%{opacity:0.925}6.94%{opacity:0.896}7.22%{opacity:0.862}7.50%{opacity:0.825}7.78%{opacity:0.785}8.06%{opacity:0.743}8.33%{opacity:0.700}8.61%{opacity:0.657}8.89%{opacity:0.614}9.17%{opacity:0.572}9.44%{opacity:0.532}9.72%{opacity:0.494}10.00%{opacity:0.460}10.28%{opacity:0.430}10.56%{opacity:0.403}10.83%{opacity:0.382}11.11%{opacity:0.366}11.39%{opacity:0.355}11.67%{opacity:0.350}11.94%{opacity:0.351}12.22%{opacity:0.358}12.50%{opacity:0.370}12.78%{opacity:0.388}13.06%{opacity:0.411}13.33%{opacity:0.438}13.61%{opacity:0.470}13.89%{opacity:0.505}14.17%{opacity:0.544}14.44%{opacity:0.584}14.72%{opacity:0.627}15.00%{opacity:0.670}15.28%{opacity:0.713}15.56%{opacity:0.756}15.83%{opacity:0.797}16.11%{opacity:0.836}16.39%{opacity:0.872}16.67%{opacity:0.905}16.94%{opacity:0.933}17.22%{opacity:0.957}17.50%{opacity:0.976}17.78%{opacity:0.990}18.06%{opacity:0.998}18.33%{opacity:1.000}18.61%{opacity:0.996}18.89%{opacity:0.987}19.17%{opacity:0.972}19.44%{opacity:0.952}19.72%{opacity:0.927}20.00%{opacity:0.897}20.28%{opacity:0.864}20.56%{opacity:0.827}20.83%{opacity:0.787}21.11%{opacity:0.746}21.39%{opacity:0.703}21.67%{opacity:0.660}21.94%{opacity:0.617}22.22%{opacity:0.575}22.50%{opacity:0.534}22.78%{opacity:0.497}23.06%{opacity:0.462}23.33%{opacity:0.431}23.61%{opacity:0.405}23.89%{opacity:0.383}24.17%{opacity:0.367}24.44%{opacity:0.356}24.72%{opacity:0.350}25.00%{opacity:0.351}25.28%{opacity:0.357}25.56%{opacity:0.369}25.83%{opacity:0.387}26.11%{opacity:0.409}26.39%{opacity:0.436}26.67%{opacity:0.468}26.94%{opacity:0.506}27.22%{opacity:0.550}27.50%{opacity:0.600}27.78%{opacity:0.652}28.06%{opacity:0.705}28.33%{opacity:0.756}28.61%{opacity:0.804}28.89%{opacity:0.848}29.17%{opacity:0.886}29.44%{opacity:0.919}29.72%{opacity:0.945}30.00%{opacity:0.966}30.28%{opacity:0.981}30.56%{opacity:0.991}30.83%{opacity:0.997}31.11%{opacity:0.999}31.39%{opacity:1.000}31.67%{opacity:0.999}31.94%{opacity:0.999}32.22%{opacity:0.998}32.50%{opacity:0.998}32.78%{opacity:0.999}33.06%{opacity:0.999}33.33%{opacity:1.000}85.83%{opacity:1.000}86.11%{opacity:0.998}86.39%{opacity:0.995}86.67%{opacity:0.990}86.94%{opacity:0.983}87.22%{opacity:0.973}87.50%{opacity:0.959}87.78%{opacity:0.943}88.06%{opacity:0.923}88.33%{opacity:0.900}88.61%{opacity:0.875}88.89%{opacity:0.848}89.17%{opacity:0.819}89.44%{opacity:0.789}89.72%{opacity:0.759}90.00%{opacity:0.730}90.28%{opacity:0.702}90.56%{opacity:0.677}90.83%{opacity:0.656}91.11%{opacity:0.639}91.39%{opacity:0.627}91.67%{opacity:0.620}91.94%{opacity:0.619}92.22%{opacity:0.624}92.50%{opacity:0.635}92.78%{opacity:0.651}93.06%{opacity:0.672}93.33%{opacity:0.698}93.61%{opacity:0.728}93.89%{opacity:0.760}94.17%{opacity:0.794}94.44%{opacity:0.829}94.72%{opacity:0.863}95.00%{opacity:0.895}95.28%{opacity:0.924}95.56%{opacity:0.949}95.83%{opacity:0.970}96.11%{opacity:0.986}96.39%{opacity:0.996}96.67%{opacity:1.000}96.94%{opacity:0.998}97.22%{opacity:0.991}97.50%{opacity:0.978}97.78%{opacity:0.960}98.06%{opacity:0.936}98.33%{opacity:0.908}98.61%{opacity:0.876}98.89%{opacity:0.840}99.17%{opacity:0.802}99.44%{opacity:0.761}99.72%{opacity:0.718}100.00%{opacity:0.675}}@keyframes kf5{0.00%{opacity:0.000;transform:translate(66px,38.00px) scale(1.000) translate(-66px,-38.00px)}43.89%{opacity:0.000;transform:translate(66px,38.00px) scale(1.000) translate(-66px,-38.00px)}44.17%{opacity:0.850;transform:translate(66px,38.00px) scale(2.200) translate(-66px,-38.00px)}45.00%{opacity:0.850;transform:translate(66px,38.00px) scale(2.200) translate(-66px,-38.00px)}45.28%{opacity:0.000;transform:translate(66px,38.00px) scale(1.000) translate(-66px,-38.00px)}46.11%{opacity:0.000;transform:translate(66px,38.00px) scale(1.000) translate(-66px,-38.00px)}46.39%{opacity:0.637;transform:translate(66px,38.00px) scale(1.900) translate(-66px,-38.00px)}47.22%{opacity:0.637;transform:translate(66px,38.00px) scale(1.900) translate(-66px,-38.00px)}47.50%{opacity:0.000;transform:translate(66px,38.00px) scale(1.000) translate(-66px,-38.00px)}48.33%{opacity:0.000;transform:translate(66px,38.00px) scale(1.000) translate(-66px,-38.00px)}48.61%{opacity:0.425;transform:translate(66px,38.00px) scale(1.600) translate(-66px,-38.00px)}49.44%{opacity:0.425;transform:translate(66px,38.00px) scale(1.600) translate(-66px,-38.00px)}49.72%{opacity:0.000;transform:translate(66px,38.00px) scale(1.000) translate(-66px,-38.00px)}100.00%{opacity:0.000;transform:translate(66px,38.00px) scale(1.000) translate(-66px,-38.00px)}}@keyframes kl5{0.00%{opacity:0.000}43.89%{opacity:0.000}44.17%{opacity:1.000}45.00%{opacity:1.000}45.28%{opacity:0.120}46.11%{opacity:0.120}46.39%{opacity:1.000}47.22%{opacity:1.000}47.50%{opacity:0.120}48.33%{opacity:0.120}48.61%{opacity:1.000}49.44%{opacity:1.000}49.72%{opacity:0.120}50.56%{opacity:0.120}50.83%{opacity:1.000}85.56%{opacity:1.000}85.83%{opacity:0.998}86.11%{opacity:0.991}86.39%{opacity:0.980}86.67%{opacity:0.966}86.94%{opacity:0.947}87.22%{opacity:0.926}87.50%{opacity:0.901}87.78%{opacity:0.874}88.06%{opacity:0.844}88.33%{opacity:0.811}88.61%{opacity:0.777}88.89%{opacity:0.741}89.17%{opacity:0.703}89.44%{opacity:0.664}89.72%{opacity:0.624}90.00%{opacity:0.583}90.28%{opacity:0.542}90.56%{opacity:0.500}90.83%{opacity:0.458}91.11%{opacity:0.417}91.39%{opacity:0.376}91.67%{opacity:0.336}91.94%{opacity:0.297}92.22%{opacity:0.259}92.50%{opacity:0.223}92.78%{opacity:0.189}93.06%{opacity:0.156}93.33%{opacity:0.126}93.61%{opacity:0.099}93.89%{opacity:0.074}94.17%{opacity:0.053}94.44%{opacity:0.034}94.72%{opacity:0.020}95.00%{opacity:0.009}95.28%{opacity:0.002}95.56%{opacity:0.000}100.00%{opacity:0.000}}@keyframes kn6{0.00%{opacity:0.994}0.28%{opacity:1.000}0.56%{opacity:0.999}0.83%{opacity:0.993}1.11%{opacity:0.981}1.39%{opacity:0.963}1.67%{opacity:0.941}1.94%{opacity:0.914}2.22%{opacity:0.882}2.50%{opacity:0.847}2.78%{opacity:0.809}3.06%{opacity:0.768}3.33%{opacity:0.726}3.61%{opacity:0.683}3.89%{opacity:0.639}4.17%{opacity:0.597}4.44%{opacity:0.555}4.72%{opacity:0.516}5.00%{opacity:0.480}5.28%{opacity:0.447}5.56%{opacity:0.418}5.83%{opacity:0.394}6.11%{opacity:0.375}6.39%{opacity:0.361}6.67%{opacity:0.353}6.94%{opacity:0.350}7.22%{opacity:0.353}7.50%{opacity:0.362}7.78%{opacity:0.377}8.06%{opacity:0.397}8.33%{opacity:0.421}8.61%{opacity:0.451}8.89%{opacity:0.484}9.17%{opacity:0.521}9.44%{opacity:0.560}9.72%{opacity:0.602}10.00%{opacity:0.644}10.28%{opacity:0.688}10.56%{opacity:0.731}10.83%{opacity:0.773}11.11%{opacity:0.813}11.39%{opacity:0.851}11.67%{opacity:0.886}11.94%{opacity:0.917}12.22%{opacity:0.944}12.50%{opacity:0.966}12.78%{opacity:0.982}13.06%{opacity:0.994}13.33%{opacity:0.999}13.61%{opacity:0.999}13.89%{opacity:0.993}14.17%{opacity:0.982}14.44%{opacity:0.965}14.72%{opacity:0.942}15.00%{opacity:0.915}15.28%{opacity:0.884}15.56%{opacity:0.849}15.83%{opacity:0.811}16.11%{opacity:0.771}16.39%{opacity:0.728}16.67%{opacity:0.685}16.94%{opacity:0.642}17.22%{opacity:0.599}17.50%{opacity:0.558}17.78%{opacity:0.518}18.06%{opacity:0.482}18.33%{opacity:0.449}18.61%{opacity:0.420}18.89%{opacity:0.395}19.17%{opacity:0.376}19.44%{opacity:0.362}19.72%{opacity:0.353}20.00%{opacity:0.350}20.28%{opacity:0.353}20.56%{opacity:0.362}20.83%{opacity:0.376}21.11%{opacity:0.395}21.39%{opacity:0.420}21.67%{opacity:0.449}21.94%{opacity:0.482}22.22%{opacity:0.518}22.50%{opacity:0.558}22.78%{opacity:0.599}23.06%{opacity:0.642}23.33%{opacity:0.685}23.61%{opacity:0.728}23.89%{opacity:0.771}24.17%{opacity:0.811}24.44%{opacity:0.849}24.72%{opacity:0.884}25.00%{opacity:0.915}25.28%{opacity:0.942}25.56%{opacity:0.965}25.83%{opacity:0.982}26.11%{opacity:0.993}26.39%{opacity:0.999}26.67%{opacity:0.999}26.94%{opacity:0.994}27.22%{opacity:0.983}27.50%{opacity:0.967}27.78%{opacity:0.948}28.06%{opacity:0.926}28.33%{opacity:0.904}28.61%{opacity:0.882}28.89%{opacity:0.862}29.17%{opacity:0.845}29.44%{opacity:0.832}29.72%{opacity:0.824}30.00%{opacity:0.822}30.28%{opacity:0.826}30.56%{opacity:0.835}30.83%{opacity:0.848}31.11%{opacity:0.866}31.39%{opacity:0.887}31.67%{opacity:0.910}31.94%{opacity:0.932}32.22%{opacity:0.954}32.50%{opacity:0.973}32.78%{opacity:0.987}33.06%{opacity:0.997}33.33%{opacity:1.000}85.56%{opacity:1.000}85.83%{opacity:0.999}86.11%{opacity:0.994}86.39%{opacity:0.988}86.67%{opacity:0.980}86.94%{opacity:0.971}87.22%{opacity:0.961}87.50%{opacity:0.951}87.78%{opacity:0.943}88.06%{opacity:0.935}88.33%{opacity:0.930}88.61%{opacity:0.927}88.89%{opacity:0.926}89.17%{opacity:0.928}89.44%{opacity:0.933}89.72%{opacity:0.939}90.00%{opacity:0.948}90.28%{opacity:0.957}90.56%{opacity:0.967}90.83%{opacity:0.978}91.11%{opacity:0.987}91.39%{opacity:0.994}91.67%{opacity:0.999}91.94%{opacity:1.000}92.22%{opacity:0.997}92.50%{opacity:0.989}92.78%{opacity:0.977}93.06%{opacity:0.958}93.33%{opacity:0.935}93.61%{opacity:0.906}93.89%{opacity:0.872}94.17%{opacity:0.834}94.44%{opacity:0.792}94.72%{opacity:0.748}95.00%{opacity:0.703}95.28%{opacity:0.658}95.56%{opacity:0.614}95.83%{opacity:0.572}96.11%{opacity:0.532}96.39%{opacity:0.494}96.67%{opacity:0.460}96.94%{opacity:0.430}97.22%{opacity:0.403}97.50%{opacity:0.382}97.78%{opacity:0.366}98.06%{opacity:0.355}98.33%{opacity:0.350}98.61%{opacity:0.351}98.89%{opacity:0.358}99.17%{opacity:0.370}99.44%{opacity:0.388}99.72%{opacity:0.411}100.00%{opacity:0.438}}@keyframes kn7{0.00%{opacity:0.501}0.28%{opacity:0.466}0.56%{opacity:0.435}0.83%{opacity:0.408}1.11%{opacity:0.385}1.39%{opacity:0.368}1.67%{opacity:0.357}1.94%{opacity:0.351}2.22%{opacity:0.351}2.50%{opacity:0.356}2.78%{opacity:0.368}3.06%{opacity:0.384}3.33%{opacity:0.406}3.61%{opacity:0.433}3.89%{opacity:0.464}4.17%{opacity:0.499}4.44%{opacity:0.537}4.72%{opacity:0.577}5.00%{opacity:0.619}5.28%{opacity:0.662}5.56%{opacity:0.706}5.83%{opacity:0.748}6.11%{opacity:0.790}6.39%{opacity:0.829}6.67%{opacity:0.866}6.94%{opacity:0.899}7.22%{opacity:0.929}7.50%{opacity:0.953}7.78%{opacity:0.973}8.06%{opacity:0.988}8.33%{opacity:0.997}8.61%{opacity:1.000}8.89%{opacity:0.997}9.17%{opacity:0.989}9.44%{opacity:0.975}9.72%{opacity:0.956}10.00%{opacity:0.932}10.28%{opacity:0.903}10.56%{opacity:0.870}10.83%{opacity:0.834}11.11%{opacity:0.795}11.39%{opacity:0.753}11.67%{opacity:0.711}11.94%{opacity:0.667}12.22%{opacity:0.624}12.50%{opacity:0.582}12.78%{opacity:0.541}13.06%{opacity:0.503}13.33%{opacity:0.468}13.61%{opacity:0.436}13.89%{opacity:0.409}14.17%{opacity:0.387}14.44%{opacity:0.369}14.72%{opacity:0.357}15.00%{opacity:0.351}15.28%{opacity:0.350}15.56%{opacity:0.356}15.83%{opacity:0.367}16.11%{opacity:0.383}16.39%{opacity:0.405}16.67%{opacity:0.431}16.94%{opacity:0.462}17.22%{opacity:0.497}17.50%{opacity:0.534}17.78%{opacity:0.575}18.06%{opacity:0.617}18.33%{opacity:0.660}18.61%{opacity:0.703}18.89%{opacity:0.746}19.17%{opacity:0.787}19.44%{opacity:0.827}19.72%{opacity:0.864}20.00%{opacity:0.897}20.28%{opacity:0.927}20.56%{opacity:0.952}20.83%{opacity:0.972}21.11%{opacity:0.987}21.39%{opacity:0.996}21.67%{opacity:1.000}21.94%{opacity:0.998}22.22%{opacity:0.990}22.50%{opacity:0.976}22.78%{opacity:0.957}23.06%{opacity:0.933}23.33%{opacity:0.905}23.61%{opacity:0.872}23.89%{opacity:0.836}24.17%{opacity:0.797}24.44%{opacity:0.756}24.72%{opacity:0.713}25.00%{opacity:0.670}25.28%{opacity:0.627}25.56%{opacity:0.584}25.83%{opacity:0.544}26.11%{opacity:0.505}26.39%{opacity:0.470}26.67%{opacity:0.438}26.94%{opacity:0.414}27.22%{opacity:0.400}27.50%{opacity:0.397}27.78%{opacity:0.405}28.06%{opacity:0.424}28.33%{opacity:0.452}28.61%{opacity:0.488}28.89%{opacity:0.530}29.17%{opacity:0.578}29.44%{opacity:0.628}29.72%{opacity:0.679}30.00%{opacity:0.730}30.28%{opacity:0.779}30.56%{opacity:0.824}30.83%{opacity:0.865}31.11%{opacity:0.900}31.39%{opacity:0.930}31.67%{opacity:0.953}31.94%{opacity:0.971}32.22%{opacity:0.984}32.50%{opacity:0.992}32.78%{opacity:0.997}33.06%{opacity:0.999}33.33%{opacity:1.000}87.22%{opacity:1.000}87.50%{opacity:0.999}87.78%{opacity:0.998}88.06%{opacity:0.994}88.33%{opacity:0.989}88.61%{opacity:0.981}88.89%{opacity:0.969}89.17%{opacity:0.955}89.44%{opacity:0.936}89.72%{opacity:0.913}90.00%{opacity:0.886}90.28%{opacity:0.855}90.56%{opacity:0.820}90.83%{opacity:0.782}91.11%{opacity:0.741}91.39%{opacity:0.698}91.67%{opacity:0.655}91.94%{opacity:0.611}92.22%{opacity:0.569}92.50%{opacity:0.529}92.78%{opacity:0.493}93.06%{opacity:0.461}93.33%{opacity:0.434}93.61%{opacity:0.414}93.89%{opacity:0.401}94.17%{opacity:0.396}94.44%{opacity:0.398}94.72%{opacity:0.408}95.00%{opacity:0.427}95.28%{opacity:0.452}95.56%{opacity:0.484}95.83%{opacity:0.521}96.11%{opacity:0.560}96.39%{opacity:0.602}96.67%{opacity:0.644}96.94%{opacity:0.688}97.22%{opacity:0.731}97.50%{opacity:0.773}97.78%{opacity:0.813}98.06%{opacity:0.851}98.33%{opacity:0.886}98.61%{opacity:0.917}98.89%{opacity:0.944}99.17%{opacity:0.966}99.44%{opacity:0.982}99.72%{opacity:0.994}100.00%{opacity:0.999}}@keyframes kn8{0.00%{opacity:0.594}0.28%{opacity:0.637}0.56%{opacity:0.680}0.83%{opacity:0.723}1.11%{opacity:0.766}1.39%{opacity:0.806}1.67%{opacity:0.845}1.94%{opacity:0.880}2.22%{opacity:0.912}2.50%{opacity:0.939}2.78%{opacity:0.962}3.06%{opacity:0.980}3.33%{opacity:0.992}3.61%{opacity:0.999}3.89%{opacity:1.000}4.17%{opacity:0.995}4.44%{opacity:0.984}4.72%{opacity:0.968}5.00%{opacity:0.947}5.28%{opacity:0.920}5.56%{opacity:0.890}5.83%{opacity:0.856}6.11%{opacity:0.818}6.39%{opacity:0.778}6.67%{opacity:0.736}6.94%{opacity:0.693}7.22%{opacity:0.650}7.50%{opacity:0.607}7.78%{opacity:0.565}8.06%{opacity:0.525}8.33%{opacity:0.488}8.61%{opacity:0.454}8.89%{opacity:0.425}9.17%{opacity:0.399}9.44%{opacity:0.379}9.72%{opacity:0.364}10.00%{opacity:0.354}10.28%{opacity:0.350}10.56%{opacity:0.352}10.83%{opacity:0.360}11.11%{opacity:0.373}11.39%{opacity:0.391}11.67%{opacity:0.415}11.94%{opacity:0.443}12.22%{opacity:0.476}12.50%{opacity:0.512}12.78%{opacity:0.551}13.06%{opacity:0.592}13.33%{opacity:0.634}13.61%{opacity:0.678}13.89%{opacity:0.721}14.17%{opacity:0.763}14.44%{opacity:0.804}14.72%{opacity:0.843}15.00%{opacity:0.878}15.28%{opacity:0.910}15.56%{opacity:0.938}15.83%{opacity:0.961}16.11%{opacity:0.979}16.39%{opacity:0.992}16.67%{opacity:0.999}16.94%{opacity:1.000}17.22%{opacity:0.995}17.50%{opacity:0.985}17.78%{opacity:0.969}18.06%{opacity:0.948}18.33%{opacity:0.922}18.61%{opacity:0.892}18.89%{opacity:0.858}19.17%{opacity:0.820}19.44%{opacity:0.780}19.72%{opacity:0.738}20.00%{opacity:0.695}20.28%{opacity:0.652}20.56%{opacity:0.609}20.83%{opacity:0.567}21.11%{opacity:0.527}21.39%{opacity:0.490}21.67%{opacity:0.456}21.94%{opacity:0.426}22.22%{opacity:0.401}22.50%{opacity:0.380}22.78%{opacity:0.364}23.06%{opacity:0.354}23.33%{opacity:0.350}23.61%{opacity:0.352}23.89%{opacity:0.359}24.17%{opacity:0.372}24.44%{opacity:0.390}24.72%{opacity:0.414}25.00%{opacity:0.442}25.28%{opacity:0.474}25.56%{opacity:0.510}25.83%{opacity:0.548}26.11%{opacity:0.589}26.39%{opacity:0.632}26.67%{opacity:0.675}26.94%{opacity:0.720}27.22%{opacity:0.765}27.50%{opacity:0.810}27.78%{opacity:0.852}28.06%{opacity:0.890}28.33%{opacity:0.923}28.61%{opacity:0.949}28.89%{opacity:0.970}29.17%{opacity:0.985}29.44%{opacity:0.994}29.72%{opacity:0.999}30.00%{opacity:1.000}30.28%{opacity:0.998}30.56%{opacity:0.995}30.83%{opacity:0.991}31.11%{opacity:0.987}31.39%{opacity:0.984}31.67%{opacity:0.983}31.94%{opacity:0.984}32.22%{opacity:0.987}32.50%{opacity:0.991}32.78%{opacity:0.995}33.06%{opacity:0.998}33.33%{opacity:1.000}85.56%{opacity:1.000}85.83%{opacity:0.999}86.11%{opacity:0.996}86.39%{opacity:0.991}86.67%{opacity:0.983}86.94%{opacity:0.972}87.22%{opacity:0.958}87.50%{opacity:0.942}87.78%{opacity:0.922}88.06%{opacity:0.901}88.33%{opacity:0.879}88.61%{opacity:0.855}88.89%{opacity:0.832}89.17%{opacity:0.809}89.44%{opacity:0.787}89.72%{opacity:0.768}90.00%{opacity:0.752}90.28%{opacity:0.740}90.56%{opacity:0.732}90.83%{opacity:0.728}91.11%{opacity:0.730}91.39%{opacity:0.736}91.67%{opacity:0.747}91.94%{opacity:0.763}92.22%{opacity:0.782}92.50%{opacity:0.805}92.78%{opacity:0.830}93.06%{opacity:0.856}93.33%{opacity:0.883}93.61%{opacity:0.909}93.89%{opacity:0.934}94.17%{opacity:0.956}94.44%{opacity:0.974}94.72%{opacity:0.988}95.00%{opacity:0.997}95.28%{opacity:1.000}95.56%{opacity:0.997}95.83%{opacity:0.989}96.11%{opacity:0.975}96.39%{opacity:0.956}96.67%{opacity:0.932}96.94%{opacity:0.903}97.22%{opacity:0.870}97.50%{opacity:0.834}97.78%{opacity:0.795}98.06%{opacity:0.753}98.33%{opacity:0.711}98.61%{opacity:0.667}98.89%{opacity:0.624}99.17%{opacity:0.582}99.44%{opacity:0.541}99.72%{opacity:0.503}100.00%{opacity:0.468}}@keyframes kfglow{0.00%{opacity:0.000;transform:translate(136px,32px) scale(1.000) translate(-136px,-32px)}64.17%{opacity:0.000;transform:translate(136px,32px) scale(1.000) translate(-136px,-32px)}64.44%{opacity:0.000;transform:translate(136px,32px) scale(1.900) translate(-136px,-32px)}64.72%{opacity:0.250;transform:translate(136px,32px) scale(1.831) translate(-136px,-32px)}65.00%{opacity:0.500;transform:translate(136px,32px) scale(1.768) translate(-136px,-32px)}65.28%{opacity:0.750;transform:translate(136px,32px) scale(1.712) translate(-136px,-32px)}65.56%{opacity:1.000;transform:translate(136px,32px) scale(1.660) translate(-136px,-32px)}65.83%{opacity:1.000;transform:translate(136px,32px) scale(1.614) translate(-136px,-32px)}66.11%{opacity:1.000;transform:translate(136px,32px) scale(1.571) translate(-136px,-32px)}66.39%{opacity:1.000;transform:translate(136px,32px) scale(1.532) translate(-136px,-32px)}66.67%{opacity:1.000;transform:translate(136px,32px) scale(1.497) translate(-136px,-32px)}66.94%{opacity:1.000;transform:translate(136px,32px) scale(1.465) translate(-136px,-32px)}67.22%{opacity:1.000;transform:translate(136px,32px) scale(1.435) translate(-136px,-32px)}67.50%{opacity:1.000;transform:translate(136px,32px) scale(1.408) translate(-136px,-32px)}67.78%{opacity:1.000;transform:translate(136px,32px) scale(1.382) translate(-136px,-32px)}68.06%{opacity:1.000;transform:translate(136px,32px) scale(1.358) translate(-136px,-32px)}68.33%{opacity:1.000;transform:translate(136px,32px) scale(1.336) translate(-136px,-32px)}68.61%{opacity:1.000;transform:translate(136px,32px) scale(1.315) translate(-136px,-32px)}68.89%{opacity:1.000;transform:translate(136px,32px) scale(1.296) translate(-136px,-32px)}69.17%{opacity:1.000;transform:translate(136px,32px) scale(1.277) translate(-136px,-32px)}69.44%{opacity:1.000;transform:translate(136px,32px) scale(1.259) translate(-136px,-32px)}69.72%{opacity:1.000;transform:translate(136px,32px) scale(1.242) translate(-136px,-32px)}70.00%{opacity:1.000;transform:translate(136px,32px) scale(1.225) translate(-136px,-32px)}70.28%{opacity:1.000;transform:translate(136px,32px) scale(1.209) translate(-136px,-32px)}70.56%{opacity:1.000;transform:translate(136px,32px) scale(1.193) translate(-136px,-32px)}70.83%{opacity:1.000;transform:translate(136px,32px) scale(1.177) translate(-136px,-32px)}71.11%{opacity:1.000;transform:translate(136px,32px) scale(1.162) translate(-136px,-32px)}71.39%{opacity:1.000;transform:translate(136px,32px) scale(1.147) translate(-136px,-32px)}71.67%{opacity:1.000;transform:translate(136px,32px) scale(1.133) translate(-136px,-32px)}71.94%{opacity:1.000;transform:translate(136px,32px) scale(1.118) translate(-136px,-32px)}72.22%{opacity:1.000;transform:translate(136px,32px) scale(1.104) translate(-136px,-32px)}72.50%{opacity:1.000;transform:translate(136px,32px) scale(1.091) translate(-136px,-32px)}72.78%{opacity:1.000;transform:translate(136px,32px) scale(1.077) translate(-136px,-32px)}73.06%{opacity:1.000;transform:translate(136px,32px) scale(1.064) translate(-136px,-32px)}73.33%{opacity:1.000;transform:translate(136px,32px) scale(1.052) translate(-136px,-32px)}73.61%{opacity:1.000;transform:translate(136px,32px) scale(1.039) translate(-136px,-32px)}73.89%{opacity:1.000;transform:translate(136px,32px) scale(1.028) translate(-136px,-32px)}74.17%{opacity:1.000;transform:translate(136px,32px) scale(1.016) translate(-136px,-32px)}74.44%{opacity:1.000;transform:translate(136px,32px) scale(1.006) translate(-136px,-32px)}74.72%{opacity:1.000;transform:translate(136px,32px) scale(0.995) translate(-136px,-32px)}75.00%{opacity:1.000;transform:translate(136px,32px) scale(0.986) translate(-136px,-32px)}75.28%{opacity:1.000;transform:translate(136px,32px) scale(0.977) translate(-136px,-32px)}75.56%{opacity:1.000;transform:translate(136px,32px) scale(0.969) translate(-136px,-32px)}75.83%{opacity:1.000;transform:translate(136px,32px) scale(0.961) translate(-136px,-32px)}76.11%{opacity:1.000;transform:translate(136px,32px) scale(0.955) translate(-136px,-32px)}76.39%{opacity:1.000;transform:translate(136px,32px) scale(0.949) translate(-136px,-32px)}76.67%{opacity:1.000;transform:translate(136px,32px) scale(0.944) translate(-136px,-32px)}76.94%{opacity:1.000;transform:translate(136px,32px) scale(0.940) translate(-136px,-32px)}77.22%{opacity:1.000;transform:translate(136px,32px) scale(0.936) translate(-136px,-32px)}77.50%{opacity:1.000;transform:translate(136px,32px) scale(0.934) translate(-136px,-32px)}77.78%{opacity:1.000;transform:translate(136px,32px) scale(0.932) translate(-136px,-32px)}78.33%{opacity:1.000;transform:translate(136px,32px) scale(0.932) translate(-136px,-32px)}78.61%{opacity:1.000;transform:translate(136px,32px) scale(0.933) translate(-136px,-32px)}78.89%{opacity:1.000;transform:translate(136px,32px) scale(0.935) translate(-136px,-32px)}79.17%{opacity:1.000;transform:translate(136px,32px) scale(0.937) translate(-136px,-32px)}79.44%{opacity:1.000;transform:translate(136px,32px) scale(0.941) translate(-136px,-32px)}79.72%{opacity:1.000;transform:translate(136px,32px) scale(0.945) translate(-136px,-32px)}80.00%{opacity:1.000;transform:translate(136px,32px) scale(0.949) translate(-136px,-32px)}80.28%{opacity:1.000;transform:translate(136px,32px) scale(0.955) translate(-136px,-32px)}80.56%{opacity:1.000;transform:translate(136px,32px) scale(0.961) translate(-136px,-32px)}80.83%{opacity:1.000;transform:translate(136px,32px) scale(0.967) translate(-136px,-32px)}81.11%{opacity:1.000;transform:translate(136px,32px) scale(0.974) translate(-136px,-32px)}81.39%{opacity:1.000;transform:translate(136px,32px) scale(0.981) translate(-136px,-32px)}81.67%{opacity:1.000;transform:translate(136px,32px) scale(0.988) translate(-136px,-32px)}81.94%{opacity:1.000;transform:translate(136px,32px) scale(0.995) translate(-136px,-32px)}82.22%{opacity:1.000;transform:translate(136px,32px) scale(1.003) translate(-136px,-32px)}82.50%{opacity:1.000;transform:translate(136px,32px) scale(1.011) translate(-136px,-32px)}82.78%{opacity:1.000;transform:translate(136px,32px) scale(1.018) translate(-136px,-32px)}83.06%{opacity:1.000;transform:translate(136px,32px) scale(1.025) translate(-136px,-32px)}83.33%{opacity:1.000;transform:translate(136px,32px) scale(1.033) translate(-136px,-32px)}83.61%{opacity:1.000;transform:translate(136px,32px) scale(1.040) translate(-136px,-32px)}83.89%{opacity:1.000;transform:translate(136px,32px) scale(1.046) translate(-136px,-32px)}84.17%{opacity:1.000;transform:translate(136px,32px) scale(1.052) translate(-136px,-32px)}84.44%{opacity:1.000;transform:translate(136px,32px) scale(1.058) translate(-136px,-32px)}84.72%{opacity:1.000;transform:translate(136px,32px) scale(1.063) translate(-136px,-32px)}85.00%{opacity:1.000;transform:translate(136px,32px) scale(1.068) translate(-136px,-32px)}85.28%{opacity:1.000;transform:translate(136px,32px) scale(1.072) translate(-136px,-32px)}85.56%{opacity:1.000;transform:translate(136px,32px) scale(1.075) translate(-136px,-32px)}85.83%{opacity:0.998;transform:translate(136px,32px) scale(1.077) translate(-136px,-32px)}86.11%{opacity:0.991;transform:translate(136px,32px) scale(1.079) translate(-136px,-32px)}86.39%{opacity:0.980;transform:translate(136px,32px) scale(1.080) translate(-136px,-32px)}86.67%{opacity:0.966;transform:translate(136px,32px) scale(1.081) translate(-136px,-32px)}86.94%{opacity:0.947;transform:translate(136px,32px) scale(1.080) translate(-136px,-32px)}87.22%{opacity:0.926;transform:translate(136px,32px) scale(1.079) translate(-136px,-32px)}87.50%{opacity:0.901;transform:translate(136px,32px) scale(1.077) translate(-136px,-32px)}87.78%{opacity:0.874;transform:translate(136px,32px) scale(1.074) translate(-136px,-32px)}88.06%{opacity:0.844;transform:translate(136px,32px) scale(1.071) translate(-136px,-32px)}88.33%{opacity:0.811;transform:translate(136px,32px) scale(1.067) translate(-136px,-32px)}88.61%{opacity:0.777;transform:translate(136px,32px) scale(1.062) translate(-136px,-32px)}88.89%{opacity:0.741;transform:translate(136px,32px) scale(1.057) translate(-136px,-32px)}89.17%{opacity:0.703;transform:translate(136px,32px) scale(1.051) translate(-136px,-32px)}89.44%{opacity:0.664;transform:translate(136px,32px) scale(1.045) translate(-136px,-32px)}89.72%{opacity:0.624;transform:translate(136px,32px) scale(1.038) translate(-136px,-32px)}90.00%{opacity:0.583;transform:translate(136px,32px) scale(1.031) translate(-136px,-32px)}90.28%{opacity:0.542;transform:translate(136px,32px) scale(1.023) translate(-136px,-32px)}90.56%{opacity:0.500;transform:translate(136px,32px) scale(1.016) translate(-136px,-32px)}90.83%{opacity:0.458;transform:translate(136px,32px) scale(1.008) translate(-136px,-32px)}91.11%{opacity:0.417;transform:translate(136px,32px) scale(1.000) translate(-136px,-32px)}91.39%{opacity:0.376;transform:translate(136px,32px) scale(0.992) translate(-136px,-32px)}91.67%{opacity:0.336;transform:translate(136px,32px) scale(0.985) translate(-136px,-32px)}91.94%{opacity:0.297;transform:translate(136px,32px) scale(0.977) translate(-136px,-32px)}92.22%{opacity:0.259;transform:translate(136px,32px) scale(0.970) translate(-136px,-32px)}92.50%{opacity:0.223;transform:translate(136px,32px) scale(0.962) translate(-136px,-32px)}92.78%{opacity:0.189;transform:translate(136px,32px) scale(0.956) translate(-136px,-32px)}93.06%{opacity:0.156;transform:translate(136px,32px) scale(0.949) translate(-136px,-32px)}93.33%{opacity:0.126;transform:translate(136px,32px) scale(0.944) translate(-136px,-32px)}93.61%{opacity:0.099;transform:translate(136px,32px) scale(0.938) translate(-136px,-32px)}93.89%{opacity:0.074;transform:translate(136px,32px) scale(0.934) translate(-136px,-32px)}94.17%{opacity:0.053;transform:translate(136px,32px) scale(0.930) translate(-136px,-32px)}94.44%{opacity:0.034;transform:translate(136px,32px) scale(0.926) translate(-136px,-32px)}94.72%{opacity:0.020;transform:translate(136px,32px) scale(0.923) translate(-136px,-32px)}95.00%{opacity:0.009;transform:translate(136px,32px) scale(0.922) translate(-136px,-32px)}95.28%{opacity:0.002;transform:translate(136px,32px) scale(0.920) translate(-136px,-32px)}95.56%{opacity:0.000;transform:translate(136px,32px) scale(1.000) translate(-136px,-32px)}100.00%{opacity:0.000;transform:translate(136px,32px) scale(1.000) translate(-136px,-32px)}}@keyframes kfcore{0.00%{opacity:0.000}64.44%{opacity:0.000}64.72%{opacity:0.250}65.00%{opacity:0.500}65.28%{opacity:0.750}65.56%{opacity:1.000}85.56%{opacity:1.000}85.83%{opacity:0.998}86.11%{opacity:0.991}86.39%{opacity:0.980}86.67%{opacity:0.966}86.94%{opacity:0.947}87.22%{opacity:0.926}87.50%{opacity:0.901}87.78%{opacity:0.874}88.06%{opacity:0.844}88.33%{opacity:0.811}88.61%{opacity:0.777}88.89%{opacity:0.741}89.17%{opacity:0.703}89.44%{opacity:0.664}89.72%{opacity:0.624}90.00%{opacity:0.583}90.28%{opacity:0.542}90.56%{opacity:0.500}90.83%{opacity:0.458}91.11%{opacity:0.417}91.39%{opacity:0.376}91.67%{opacity:0.336}91.94%{opacity:0.297}92.22%{opacity:0.259}92.50%{opacity:0.223}92.78%{opacity:0.189}93.06%{opacity:0.156}93.33%{opacity:0.126}93.61%{opacity:0.099}93.89%{opacity:0.074}94.17%{opacity:0.053}94.44%{opacity:0.034}94.72%{opacity:0.020}95.00%{opacity:0.009}95.28%{opacity:0.002}95.56%{opacity:0.000}100.00%{opacity:0.000}}@keyframes kring{0.00%{opacity:0.000;transform:translate(136px,32px) scale(1.000) translate(-136px,-32px)}64.17%{opacity:0.000;transform:translate(136px,32px) scale(1.000) translate(-136px,-32px)}64.44%{opacity:0.600;transform:translate(136px,32px) scale(1.000) translate(-136px,-32px)}64.72%{opacity:0.599;transform:translate(136px,32px) scale(1.005) translate(-136px,-32px)}65.00%{opacity:0.595;transform:translate(136px,32px) scale(1.021) translate(-136px,-32px)}65.28%{opacity:0.588;transform:translate(136px,32px) scale(1.046) translate(-136px,-32px)}65.56%{opacity:0.579;transform:translate(136px,32px) scale(1.080) translate(-136px,-32px)}65.83%{opacity:0.568;transform:translate(136px,32px) scale(1.123) translate(-136px,-32px)}66.11%{opacity:0.556;transform:translate(136px,32px) scale(1.173) translate(-136px,-32px)}66.39%{opacity:0.541;transform:translate(136px,32px) scale(1.230) translate(-136px,-32px)}66.67%{opacity:0.524;transform:translate(136px,32px) scale(1.294) translate(-136px,-32px)}66.94%{opacity:0.506;transform:translate(136px,32px) scale(1.365) translate(-136px,-32px)}67.22%{opacity:0.487;transform:translate(136px,32px) scale(1.440) translate(-136px,-32px)}67.50%{opacity:0.466;transform:translate(136px,32px) scale(1.520) translate(-136px,-32px)}67.78%{opacity:0.444;transform:translate(136px,32px) scale(1.605) translate(-136px,-32px)}68.06%{opacity:0.422;transform:translate(136px,32px) scale(1.693) translate(-136px,-32px)}68.33%{opacity:0.398;transform:translate(136px,32px) scale(1.784) translate(-136px,-32px)}68.61%{opacity:0.374;transform:translate(136px,32px) scale(1.878) translate(-136px,-32px)}68.89%{opacity:0.350;transform:translate(136px,32px) scale(1.973) translate(-136px,-32px)}69.17%{opacity:0.325;transform:translate(136px,32px) scale(2.070) translate(-136px,-32px)}69.44%{opacity:0.300;transform:translate(136px,32px) scale(2.167) translate(-136px,-32px)}69.72%{opacity:0.275;transform:translate(136px,32px) scale(2.264) translate(-136px,-32px)}70.00%{opacity:0.250;transform:translate(136px,32px) scale(2.360) translate(-136px,-32px)}70.28%{opacity:0.226;transform:translate(136px,32px) scale(2.456) translate(-136px,-32px)}70.56%{opacity:0.202;transform:translate(136px,32px) scale(2.549) translate(-136px,-32px)}70.83%{opacity:0.178;transform:translate(136px,32px) scale(2.640) translate(-136px,-32px)}71.11%{opacity:0.156;transform:translate(136px,32px) scale(2.728) translate(-136px,-32px)}71.39%{opacity:0.134;transform:translate(136px,32px) scale(2.813) translate(-136px,-32px)}71.67%{opacity:0.113;transform:translate(136px,32px) scale(2.893) translate(-136px,-32px)}71.94%{opacity:0.094;transform:translate(136px,32px) scale(2.969) translate(-136px,-32px)}72.22%{opacity:0.076;transform:translate(136px,32px) scale(3.039) translate(-136px,-32px)}72.50%{opacity:0.059;transform:translate(136px,32px) scale(3.103) translate(-136px,-32px)}72.78%{opacity:0.044;transform:translate(136px,32px) scale(3.160) translate(-136px,-32px)}73.06%{opacity:0.032;transform:translate(136px,32px) scale(3.211) translate(-136px,-32px)}73.33%{opacity:0.021;transform:translate(136px,32px) scale(3.253) translate(-136px,-32px)}73.61%{opacity:0.012;transform:translate(136px,32px) scale(3.287) translate(-136px,-32px)}73.89%{opacity:0.005;transform:translate(136px,32px) scale(3.313) translate(-136px,-32px)}74.17%{opacity:0.001;transform:translate(136px,32px) scale(3.328) translate(-136px,-32px)}74.44%{opacity:0.000;transform:translate(136px,32px) scale(1.000) translate(-136px,-32px)}100.00%{opacity:0.000;transform:translate(136px,32px) scale(1.000) translate(-136px,-32px)}}.beam{animation:kbeam 9.0s linear infinite}.edges{animation:kedges 9.0s linear infinite}.n0{animation:kn0 9.0s linear infinite}.n1{animation:kn1 9.0s linear infinite}.f1{animation:kf1 9.0s linear infinite}.l1{animation:kl1 9.0s linear infinite}.n2{animation:kn2 9.0s linear infinite}.n3{animation:kn3 9.0s linear infinite}.n4{animation:kn4 9.0s linear infinite}.f4{animation:kf4 9.0s linear infinite}.l4{animation:kl4 9.0s linear infinite}.n5{animation:kn5 9.0s linear infinite}.f5{animation:kf5 9.0s linear infinite}.l5{animation:kl5 9.0s linear infinite}.n6{animation:kn6 9.0s linear infinite}.n7{animation:kn7 9.0s linear infinite}.n8{animation:kn8 9.0s linear infinite}.fglow{animation:kfglow 9.0s linear infinite}.fcore{animation:kfcore 9.0s linear infinite}.ring{animation:kring 9.0s linear infinite}@media (prefers-reduced-motion: reduce){.beam,.edges,.n0,.n1,.f1,.l1,.n2,.n3,.n4,.f4,.l4,.n5,.f5,.l5,.n6,.n7,.n8,.fglow,.fcore,.ring{animation:none!important}.edges{opacity:1}}</style>
<defs>
<filter id="b2" x="-100%" y="-100%" width="300%" height="300%"><feGaussianBlur stdDeviation="2.6"/></filter>
<filter id="b1" x="-100%" y="-100%" width="300%" height="300%"><feGaussianBlur stdDeviation="1.1"/></filter>
<linearGradient id="cone" x1="12" y1="0" x2="136" y2="0" gradientUnits="userSpaceOnUse"><stop offset="0" stop-color="#FFC21A" stop-opacity="0.2"/><stop offset="0.6" stop-color="#FFC21A" stop-opacity="0.38"/><stop offset="1" stop-color="#F5A300" stop-opacity="0.82"/></linearGradient>
<linearGradient id="ng" x1="42" y1="0" x2="90" y2="0" gradientUnits="userSpaceOnUse"><stop offset="0" stop-color="#6C4CF5"/><stop offset="1" stop-color="#1EC8E6"/></linearGradient>
<radialGradient id="hot"><stop offset="0" stop-color="#FFFFFF"/><stop offset="0.25" stop-color="#FFD27A"/><stop offset="0.55" stop-color="#FF6A1F" stop-opacity="0.7"/><stop offset="1" stop-color="#E5301C" stop-opacity="0"/></radialGradient>
<clipPath id="cp"><rect x="0" y="0" width="154" height="64"><animate attributeName="width" dur="9.0s" repeatCount="indefinite" calcMode="linear" keyTimes="0.0000;0.2639;0.2667;0.2694;0.2722;0.2750;0.2778;0.2806;0.2833;0.2861;0.2889;0.2917;0.2944;0.2972;0.3000;0.3028;0.3056;0.3083;0.3111;0.3139;0.3167;0.3194;0.3222;0.3250;0.3278;0.3306;0.3333;0.3361;0.3389;0.3417;0.3444;0.3472;0.3500;0.3528;0.3556;0.3583;0.3611;0.3639;0.3667;0.3694;0.3722;0.3750;0.3778;0.3806;0.3833;0.3861;0.3889;0.3917;0.3944;0.3972;0.4000;0.4028;0.4056;0.4083;0.4111;0.4139;0.4167;0.4194;0.4222;0.4250;0.4278;0.4306;0.4333;0.4361;0.4389;0.4417;0.4444;0.4472;0.4500;0.4528;0.4556;0.4583;0.4611;0.4639;0.4667;0.4694;0.4722;0.4750;0.4778;0.4806;0.4833;0.4861;0.4889;0.4917;0.4944;0.4972;0.5000;0.5028;0.5056;0.5083;0.5111;0.5139;0.5167;0.5194;0.5222;0.5250;0.5278;0.5306;0.5333;0.5361;0.5389;0.5417;0.5444;0.5472;0.5500;0.5528;0.5556;0.5583;0.5611;0.5639;0.5667;0.5694;0.5722;0.5750;0.5778;0.5806;0.5833;0.5861;0.5889;0.5917;0.5944;0.5972;0.6000;0.6028;0.6056;0.6083;0.6111;0.6139;0.6167;0.6194;0.6222;0.6250;0.6278;0.6306;0.6333;0.6361;0.6389;0.6417;0.6444;0.9528;0.9556;1" values="0;0;10;10.02;10.08;10.18;10.32;10.5;10.71;10.97;11.26;11.58;11.94;12.34;12.77;13.23;13.73;14.26;14.82;15.41;16.04;16.69;17.37;18.08;18.82;19.59;20.39;21.21;22.05;22.93;23.82;24.74;25.69;26.66;27.64;28.66;29.69;30.74;31.81;32.9;34.01;35.14;36.29;37.45;38.63;39.82;41.03;42.26;43.49;44.74;46.01;47.28;48.57;49.87;51.18;52.49;53.82;55.15;56.5;57.85;59.2;60.57;61.93;63.31;64.68;66.06;67.45;68.83;70.22;71.61;73.0;74.39;75.78;77.17;78.55;79.94;81.32;82.69;84.07;85.43;86.8;88.15;89.5;90.85;92.18;93.51;94.82;96.13;97.43;98.72;99.99;101.26;102.51;103.74;104.97;106.18;107.37;108.55;109.71;110.86;111.99;113.1;114.19;115.26;116.31;117.34;118.36;119.34;120.31;121.26;122.18;123.07;123.95;124.79;125.61;126.41;127.18;127.92;128.63;129.31;129.96;130.59;131.18;131.74;132.27;132.77;133.23;133.66;134.06;134.42;134.74;135.03;135.29;135.5;135.68;135.82;135.92;135.98;136;136;0;0"/></rect></clipPath>
</defs>
<g class="beam" clip-path="url(#cp)"><path d="M12 6 L136 32 L12 58 Z" fill="url(#cone)"/><path d="M12 32 H136" stroke="#F5A300" stroke-width="2.6" stroke-opacity="0.5" filter="url(#b1)"/></g>
<g class="edges"><path d="M42 12.29 L66 14.00 M42 12.29 L66 26.00 M42 12.29 L66 38.00 M42 12.29 L66 50.00 M42 32.00 L66 14.00 M42 32.00 L66 26.00 M42 32.00 L66 38.00 M42 32.00 L66 50.00 M42 51.71 L66 14.00 M42 51.71 L66 26.00 M42 51.71 L66 38.00 M42 51.71 L66 50.00 M66 14.00 L90 22.35 M66 14.00 L90 41.65 M66 26.00 L90 22.35 M66 26.00 L90 41.65 M66 38.00 L90 22.35 M66 38.00 L90 41.65 M66 50.00 L90 22.35 M66 50.00 L90 41.65" stroke="url(#ng)" stroke-opacity="0.8" stroke-width="0.85" fill="none"/></g>
<g class="n0"><circle cx="42" cy="12.29" r="2.8" fill="#14213D"/><circle cx="42" cy="12.29" r="1.85" fill="#FFFFFF"/></g><g class="n1"><circle cx="42" cy="32.00" r="2.8" fill="#14213D"/><circle cx="42" cy="32.00" r="1.85" fill="#FFFFFF"/></g><circle class="f1" cx="42" cy="32.00" r="5" fill="#FF7A2B" filter="url(#b2)" opacity="0"/><g class="l1"><circle cx="42" cy="32.00" r="5" fill="#FF4A1C" fill-opacity="0.45" filter="url(#b1)"/><circle cx="42" cy="32.00" r="2.8" fill="#14213D"/><circle cx="42" cy="32.00" r="1.85" fill="#FF5A26"/><circle cx="42" cy="32.00" r="0.7" fill="#FFE2B0"/></g><g class="n2"><circle cx="42" cy="51.71" r="2.8" fill="#14213D"/><circle cx="42" cy="51.71" r="1.85" fill="#FFFFFF"/></g><g class="n3"><circle cx="66" cy="14.00" r="2.8" fill="#14213D"/><circle cx="66" cy="14.00" r="1.85" fill="#FFFFFF"/></g><g class="n4"><circle cx="66" cy="26.00" r="2.8" fill="#14213D"/><circle cx="66" cy="26.00" r="1.85" fill="#FFFFFF"/></g><circle class="f4" cx="66" cy="26.00" r="5" fill="#FF7A2B" filter="url(#b2)" opacity="0"/><g class="l4"><circle cx="66" cy="26.00" r="5" fill="#FF4A1C" fill-opacity="0.45" filter="url(#b1)"/><circle cx="66" cy="26.00" r="2.8" fill="#14213D"/><circle cx="66" cy="26.00" r="1.85" fill="#FF5A26"/><circle cx="66" cy="26.00" r="0.7" fill="#FFE2B0"/></g><g class="n5"><circle cx="66" cy="38.00" r="2.8" fill="#14213D"/><circle cx="66" cy="38.00" r="1.85" fill="#FFFFFF"/></g><circle class="f5" cx="66" cy="38.00" r="5" fill="#FF7A2B" filter="url(#b2)" opacity="0"/><g class="l5"><circle cx="66" cy="38.00" r="5" fill="#FF4A1C" fill-opacity="0.45" filter="url(#b1)"/><circle cx="66" cy="38.00" r="2.8" fill="#14213D"/><circle cx="66" cy="38.00" r="1.85" fill="#FF5A26"/><circle cx="66" cy="38.00" r="0.7" fill="#FFE2B0"/></g><g class="n6"><circle cx="66" cy="50.00" r="2.8" fill="#14213D"/><circle cx="66" cy="50.00" r="1.85" fill="#FFFFFF"/></g><g class="n7"><circle cx="90" cy="22.35" r="2.8" fill="#14213D"/><circle cx="90" cy="22.35" r="1.85" fill="#FFFFFF"/></g><g class="n8"><circle cx="90" cy="41.65" r="2.8" fill="#14213D"/><circle cx="90" cy="41.65" r="1.85" fill="#FFFFFF"/></g>
<circle class="fglow" cx="136" cy="32" r="10" fill="#E5301C" fill-opacity="0.38" filter="url(#b2)"/>
<circle class="ring" cx="136" cy="32" r="6" fill="none" stroke="#FF6A1F" stroke-width="1.2" opacity="0"/>
<g class="fcore"><circle cx="136" cy="32" r="6.6" fill="#E5301C"/><circle cx="136" cy="32" r="4" fill="url(#hot)"/><circle cx="136" cy="32" r="1.6" fill="#FFFFFF"/></g>
</svg>
